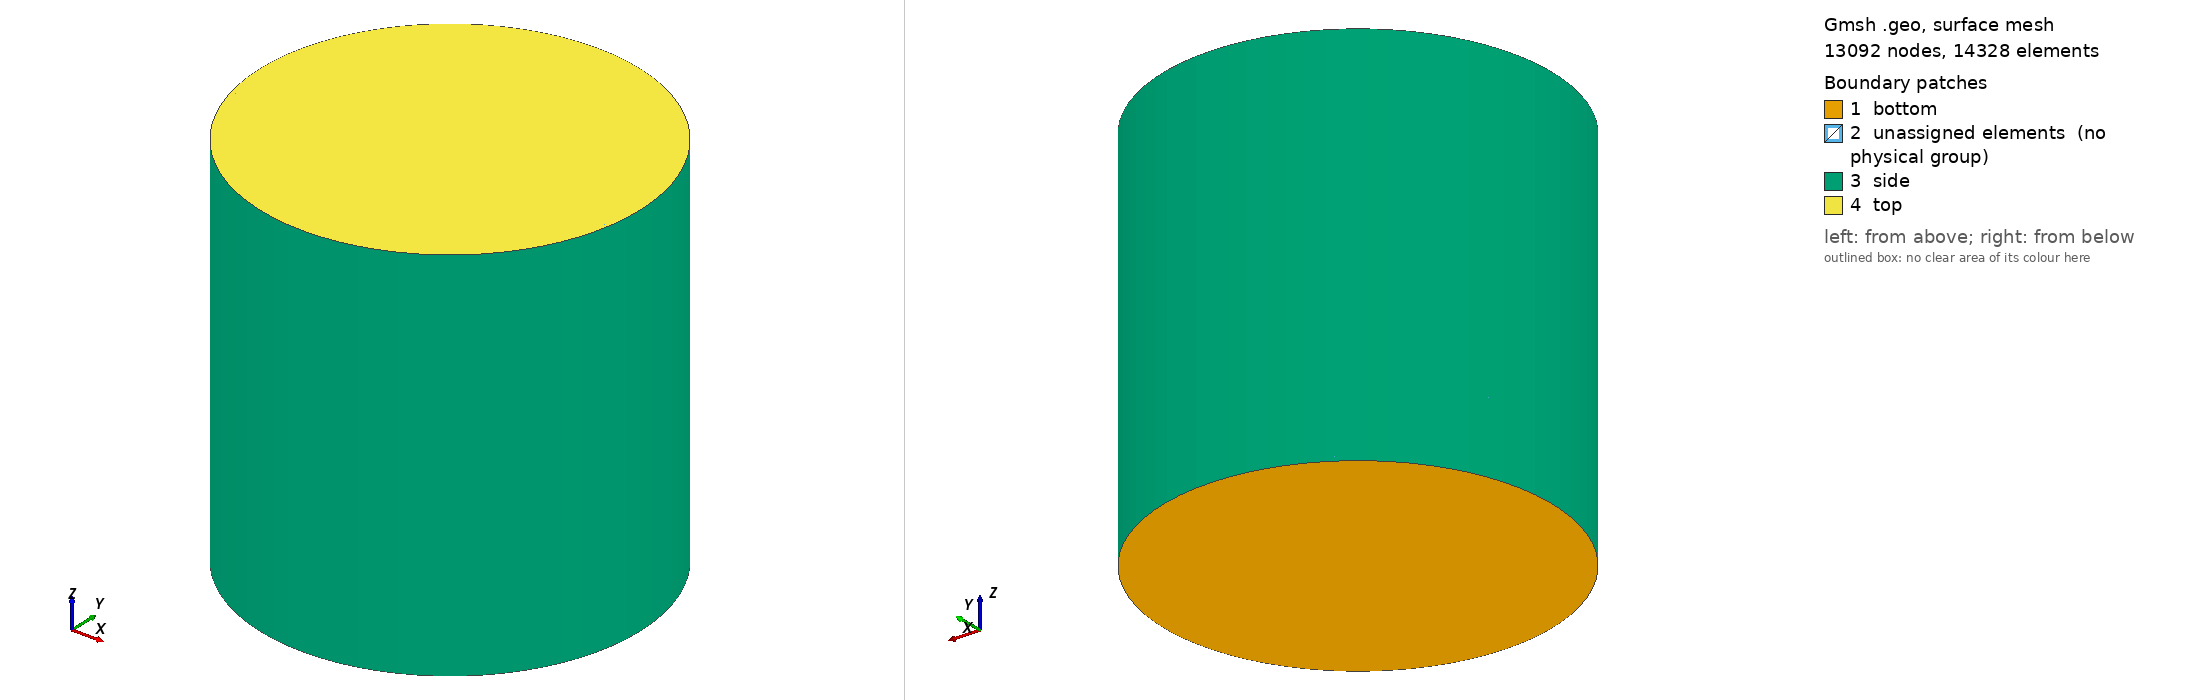

Gmsh geometry script, surface-meshed: 13092 nodes, 14328 surface elements. Boundary patches (legend numbers): 1 bottom, 2 unassigned elements (no physical group), 3 side, 4 top. Left view from above one corner, right view from below the opposite corner. Legend entries are the model's physical surfaces; 'unassigned elements' are surfaces in no physical group. The drawing asked Gmsh for element sizes between 1% and 20% of the model's largest extent; the script's own settings can give other sizes.

=== pipe_rbc.geo (drawn) ===
/*
   ***** gmsh Script for generating 2D/3D mesh for straight pipe. *****
   ** Saleh Rezaeiravesh, salehr@kth.se
   >>> For nomenclature, see the attached figure. 
   >>> Set the SETTINGS
   >>> To generate 3D mesh: gmsh pipe3DMesh.geo -3 -order 2   
   >>> To generate 2D mesh: gmsh pipe3DMesh.geo -2 -order 2   
*/

//constants
PI=3.14159265359;

////////////////////////////////////////////////////////
// GENERAL SETTING /////////////////////////////////////
//***** Choose the mesh dimension
meshDim=3;  //2 (2D mesh), 3 (3D mesh)

// GRID SETTINGS ///////////////////////////////////////
//***** Geometrical parameters
// Note: r<RB<R
R=0.5;   //Pipe radius
r=0.3463348139552569;   //radius of the central square part of the mesh
RB=0.4891715;  //radius of the near wall layer
th=PI/4.;  //theta
lambda=0.3;   //=R_arc/R
Lz=1.0;   //length in z-dir (axial)
//***** Grid Paramaters
Nc=19;  // no. of nodes (=#elem+1) in azimuthal direction
NB=1;   // no. of elemtns adjacent to the wall
NM=8;   // no. of nodes (=#elem+1) between the near wall layer and central square part
// compression ratios over the radial lines of the mesh
compressRatio_B=0.85;  //ratio of grid compression toward the wall (<1)
compressRatio_M=0.87;  //compression ratio in the middle layer
///////////////////////////////////////////////////

// --------------------------------------------------
// ORIGINAL KTH GEOMETRY
// --------------------------------------------------

dx=r*Cos(th);
dy=r*Sin(th);
dxB=RB*Cos(th);
dyB=RB*Sin(th);
Dx=R*Cos(th);
Dy=R*Sin(th);

//***** define points coordinates
//auxiliary points (only help define the geometry)
Point(1) = {0, 0, 0, 1.0};
Point(2) = {lambda*R, 0, 0, 1.0};
Point(3) = {0, -lambda*R, 0, 1.0};
Point(4) = {-lambda*R, 0, 0, 1.0};
Point(5) = {0 , lambda*R, 0, 1.0};

//blocks vertices
Point(6)={dx, dy, 0.0, 1.0};
Point(7)={dx, -dy, 0.0, 1.0};
Point(8)={-dx,-dy, 0.0, 1.0};
Point(9)={-dx, dy, 0.0, 1.0};
Point(10)={dxB, dyB, 0.0, 1.0};
Point(11)={dxB, -dyB, 0.0, 1.0};
Point(12)={-dxB,-dyB, 0.0, 1.0};
Point(13)={-dxB, dyB, 0.0, 1.0};
Point(14)={Dx, Dy, 0.0, 1.0}; //outer points (14-17)
Point(15)={Dx, -Dy, 0.0, 1.0};
Point(16)={-Dx,-Dy, 0.0, 1.0};
Point(17)={-Dx, Dy, 0.0, 1.0}; // outer points

//***** define lines and curves
Circle(1)={9, 3, 6};   //Circle()={startNode, circleCenter, endNode}
Circle(2)={6, 4, 7};   
Circle(3)={7, 5, 8};   
Circle(4)={8, 2, 9};   
Circle(5)={13, 1, 10};
Circle(6)={10, 1, 11};
Circle(7)={11, 1, 12};
Circle(8)={12, 1, 13};
Circle(9)={17, 1, 14}; // outer circle (curves 9-12)
Circle(10)={14, 1, 15};
Circle(11)={15, 1, 16};
Circle(12)={16, 1, 17}; // outer circle
Line(13)={6, 10};
Line(14)={7, 11};
Line(15)={8, 12};
Line(16)={9, 13};
Line(17)={10, 14};
Line(18)={11, 15};
Line(19)={12, 16};
Line(20)={13, 17};

//***** assign number of mesh on the created lines/arcs
Transfinite Line {1, 2, 3, 4} = Nc Using Bump 1.0;   
Transfinite Line {5, 6, 7, 8} = Nc;   
Transfinite Line {9, 10, 11, 12} = Nc;   
Transfinite Line {13, 14, 15, 16} = NM Using Progression compressRatio_M;  
Transfinite Line {17, 18, 19, 20} = NB Using Progression compressRatio_B;   //over the radial lines near the wall. Note: "For example Progression 2 meaning that each line element in the series will be twice as long as the preceding one)".

//***** create surfaces
// Note: use a negative sign if a line is swept in the opposite direction of the original definition
Line Loop(1)={1, 2, 3 ,   4};   Plane Surface(1)={1}; //central part of the mesh
Line Loop(2)={5, -13, -1, 16};  Plane Surface(2)={2}; 
Line Loop(3)={13, 6, -14 , -2}; Plane Surface(3)={3}; 
Line Loop(4)={-3, 14, 7, -15};  Plane Surface(4)={4}; 
Line Loop(5)={-16, -4, 15, 8};  Plane Surface(5)={5}; 
Line Loop(6)={9, -17, -5, 20};  Plane Surface(6)={6}; // wall layer (surfaces 6-9)
Line Loop(7)={17, 10, -18, -6}; Plane Surface(7)={7}; 
Line Loop(8)={-7, 18, 11, -19}; Plane Surface(8)={8}; 
Line Loop(9)={-8, 19, 12, -20}; Plane Surface(9)={9}; // wall layer

If (meshDim==2)
  //Line Loop (50)={9,10,11,12};
   Physical Line("wall")={9, 10, 11, 12};
// Physical Line("wall")={50};
   Physical Surface(1)={1:9};
EndIf

Recombine Surface "*";
Transfinite Surface "*";

If (meshDim==3)

   // ==================================================
   // RBC AXIAL DECOMPOSITION
   // ==================================================

   z0=0.0;
   z1=0.010828500000000019;
   z2=0.18533182591224795;
   z3=0.814668174087752;
   z4=0.9891715;
   z5=1.0;

   blk1[] = Extrude {0,0,z1-z0}
   {
      Surface{1:9};
      Layers{{1},{1}};
      Recombine;
   };

   blk2[] = Extrude {0,0,z2-z1}
   {
      Surface{
         blk1[0],blk1[6],blk1[12],
         blk1[18],blk1[24],blk1[30],
         blk1[36],blk1[42],blk1[48]
      };
      Layers{{1,1,1,1,1,1,1,1},{0.073003834,0.15691629,0.25336738,0.36423071,0.49165982,0.63813006,0.80648666,1}};
      Recombine;
   };

   blk3[] = Extrude {0,0,z3-z2}
   {
      Surface{
         blk2[0],blk2[6],blk2[12],
         blk2[18],blk2[24],blk2[30],
         blk2[36],blk2[42],blk2[48]
      };
      Layers{18};
      Recombine;
   };

   blk4[] = Extrude {0,0,z4-z3}
   {
      Surface{
         blk3[0],blk3[6],blk3[12],
         blk3[18],blk3[24],blk3[30],
         blk3[36],blk3[42],blk3[48]
      };
      Layers{{1,1,1,1,1,1,1,1},{0.19351334,0.36186994,0.50834018,0.63576929,0.74663262,0.84308371,0.92699617,1}};
      Recombine;
   };

   blk5[] = Extrude {0,0,z5-z4}
   {
      Surface{
         blk4[0],blk4[6],blk4[12],
         blk4[18],blk4[24],blk4[30],
         blk4[36],blk4[42],blk4[48]
      };
      Layers{{1},{1}};
      Recombine;
   };

   //Physical Surfaces & Volume (Note: gmsh only generates mesh for the physical entities)
   // BC tag of the surfaces are assigned in accordance with what is added in usrdat2() routine in case.usr. This is in accordance with the requirements by gmsh2nek. see the following link:
   //https://github.com/yhaomin2007/Nek5000/tree/master/gmsh2nek_sourcecode/gmsh2nek/
   // 1: bottom
   // 2: top
   // 3: side
   
   Physical Surface("bottom") = {1:9};
   
   Physical Surface("top") = 
   {
      blk5[0],blk5[6],blk5[12],blk5[18],blk5[24],
      blk5[30],blk5[36],blk5[42],blk5[48]
   };
   
   Physical Surface("side") = 
   {
      blk1[32],blk1[39],blk1[46],blk1[52],
      blk2[32],blk2[39],blk2[46],blk2[52],
      blk3[32],blk3[39],blk3[46],blk3[52],
      blk4[32],blk4[39],blk4[46],blk4[52],
      blk5[32],blk5[39],blk5[46],blk5[52]
   };
   
   Physical Volume("flowDomain") = {Volume{:}};

   Recombine Volume "*";

EndIf

Coherence;
Mesh.MshFileVersion = 2.2;   //To force gmsh v2 format for ourput
